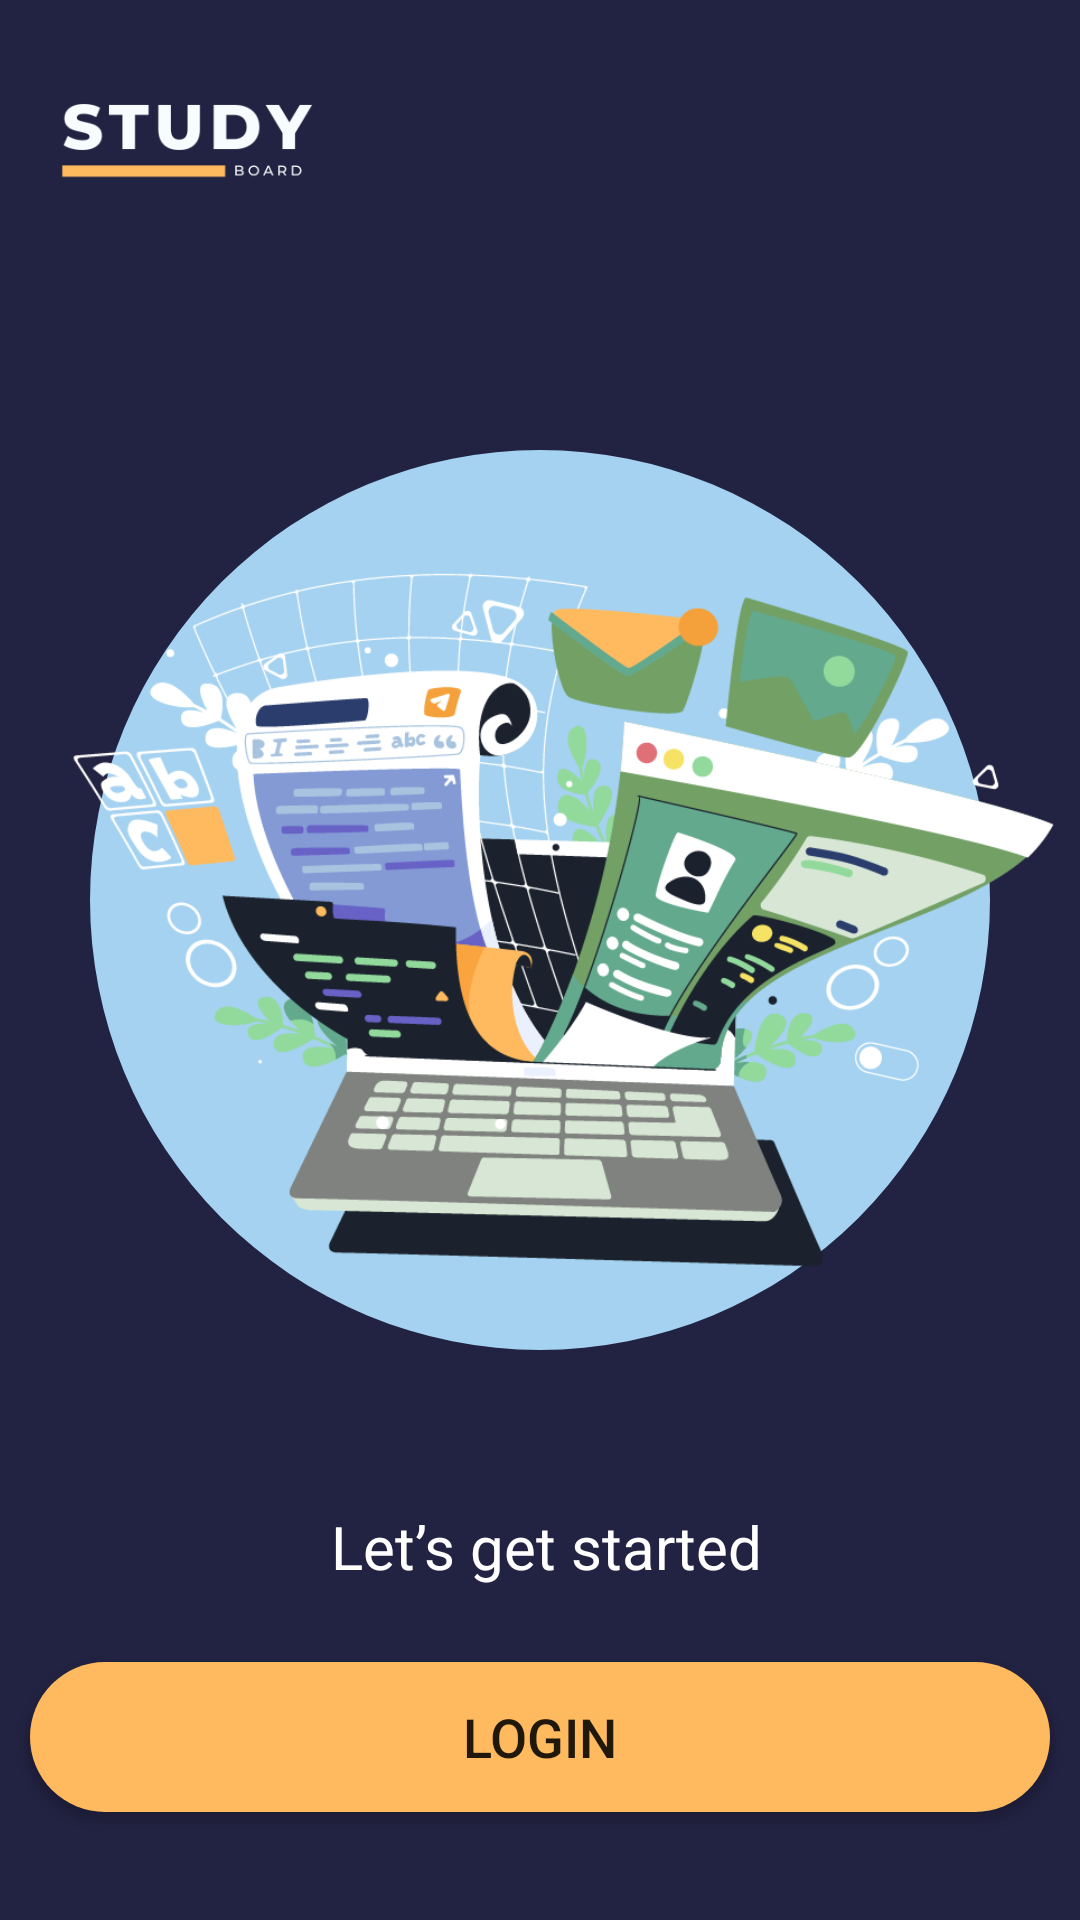

Layout XML and referenced resources for this Android screen:
<!-- AndroidManifest.xml: application theme Theme.Final_project_y -->
<!-- res/layout/activity_splash.xml -->
<?xml version="1.0" encoding="utf-8"?>
<RelativeLayout
    xmlns:android="http://schemas.android.com/apk/res/android"
    android:layout_width="match_parent"
    android:layout_height="match_parent"
    android:background="#222242">

    <ImageView
        android:id="@+id/logo"
        android:layout_width="90dp"
        android:layout_height="40dp"
        android:layout_marginStart="20dp"
        android:layout_marginLeft="25dp"
        android:layout_marginTop="25dp"
        android:layout_marginEnd="20dp"
        android:src="@drawable/logo_dark" />

    <ImageView
        android:src="@drawable/main_circle"
        android:layout_width="300dp"
        android:layout_height="300dp"
        android:layout_centerHorizontal="true"
        android:layout_marginTop="150dp" />

    <ImageView
        android:layout_width="387dp"
        android:layout_height="332dp"
        android:layout_marginLeft="10dp"
        android:layout_marginTop="135dp"
        android:src="@drawable/main_image" />

    <TextView
        android:id="@+id/lets_get"
        android:layout_width="wrap_content"
        android:layout_height="wrap_content"
        android:layout_centerHorizontal="true"
        android:layout_marginTop="502dp"
        android:layout_marginBottom="25dp"
        android:text=" Let’s get started"
        android:textColor="#ffffff"
        android:textSize="20sp" />


    <Button
        android:id="@+id/loginButton"
        android:layout_width="340dp"
        android:layout_height="50dp"
        android:layout_below="@id/lets_get"
        android:layout_centerHorizontal="true"
        android:layout_marginBottom="20dp"
        android:background="@drawable/round_button"
        android:text="Login"
        android:textSize="18sp"
        android:onClick="login"/>



</RelativeLayout>
<!-- resources referenced by this layout -->
<resources>
  <!-- drawable logo_dark: png bitmap (drawable-v24, 7380 bytes) -->
  <!-- drawable main_circle (drawable) -->
  <?xml version="1.0" encoding="utf-8"?>
  <shape xmlns:android="http://schemas.android.com/apk/res/android"
      android:shape="ring"
      android:innerRadius="0dp"
      android:thickness="150dp"
      android:useLevel="false">
  
      <solid android:color="#A4D2F0" />
  
  
  </shape>
  <!-- drawable main_image: png bitmap (drawable, 93126 bytes) -->
  <!-- drawable round_button (drawable) -->
  <?xml version="1.0" encoding="utf-8"?>
  <shape xmlns:android="http://schemas.android.com/apk/res/android"
      android:shape="rectangle">
      <solid android:color="#FFBA5F"/>
      <corners android:radius="50dp"/>
  </shape>
  <style name="Theme.Final_project_y" parent="Theme.AppCompat.DayNight.DarkActionBar">
          
          <item name="colorPrimary">@color/purple_500</item>
          <item name="colorPrimaryVariant">@color/purple_700</item>
          <item name="colorOnPrimary">@color/white</item>
          
          <item name="colorSecondary">@color/teal_200</item>
          <item name="colorSecondaryVariant">@color/teal_700</item>
          <item name="colorOnSecondary">@color/black</item>
          
          <item name="android:statusBarColor" tools:targetApi="l">?attr/colorPrimaryVariant</item>
          
      </style>
  <color name="purple_500">#222242</color>
  <color name="purple_700">#2A3D6C </color>
  <color name="white">#FFFFFFFF</color>
  <color name="teal_200">#2A3D6C</color>
  <color name="teal_700">#2A3D6C</color>
  <color name="black">#FF000000</color>
</resources>
